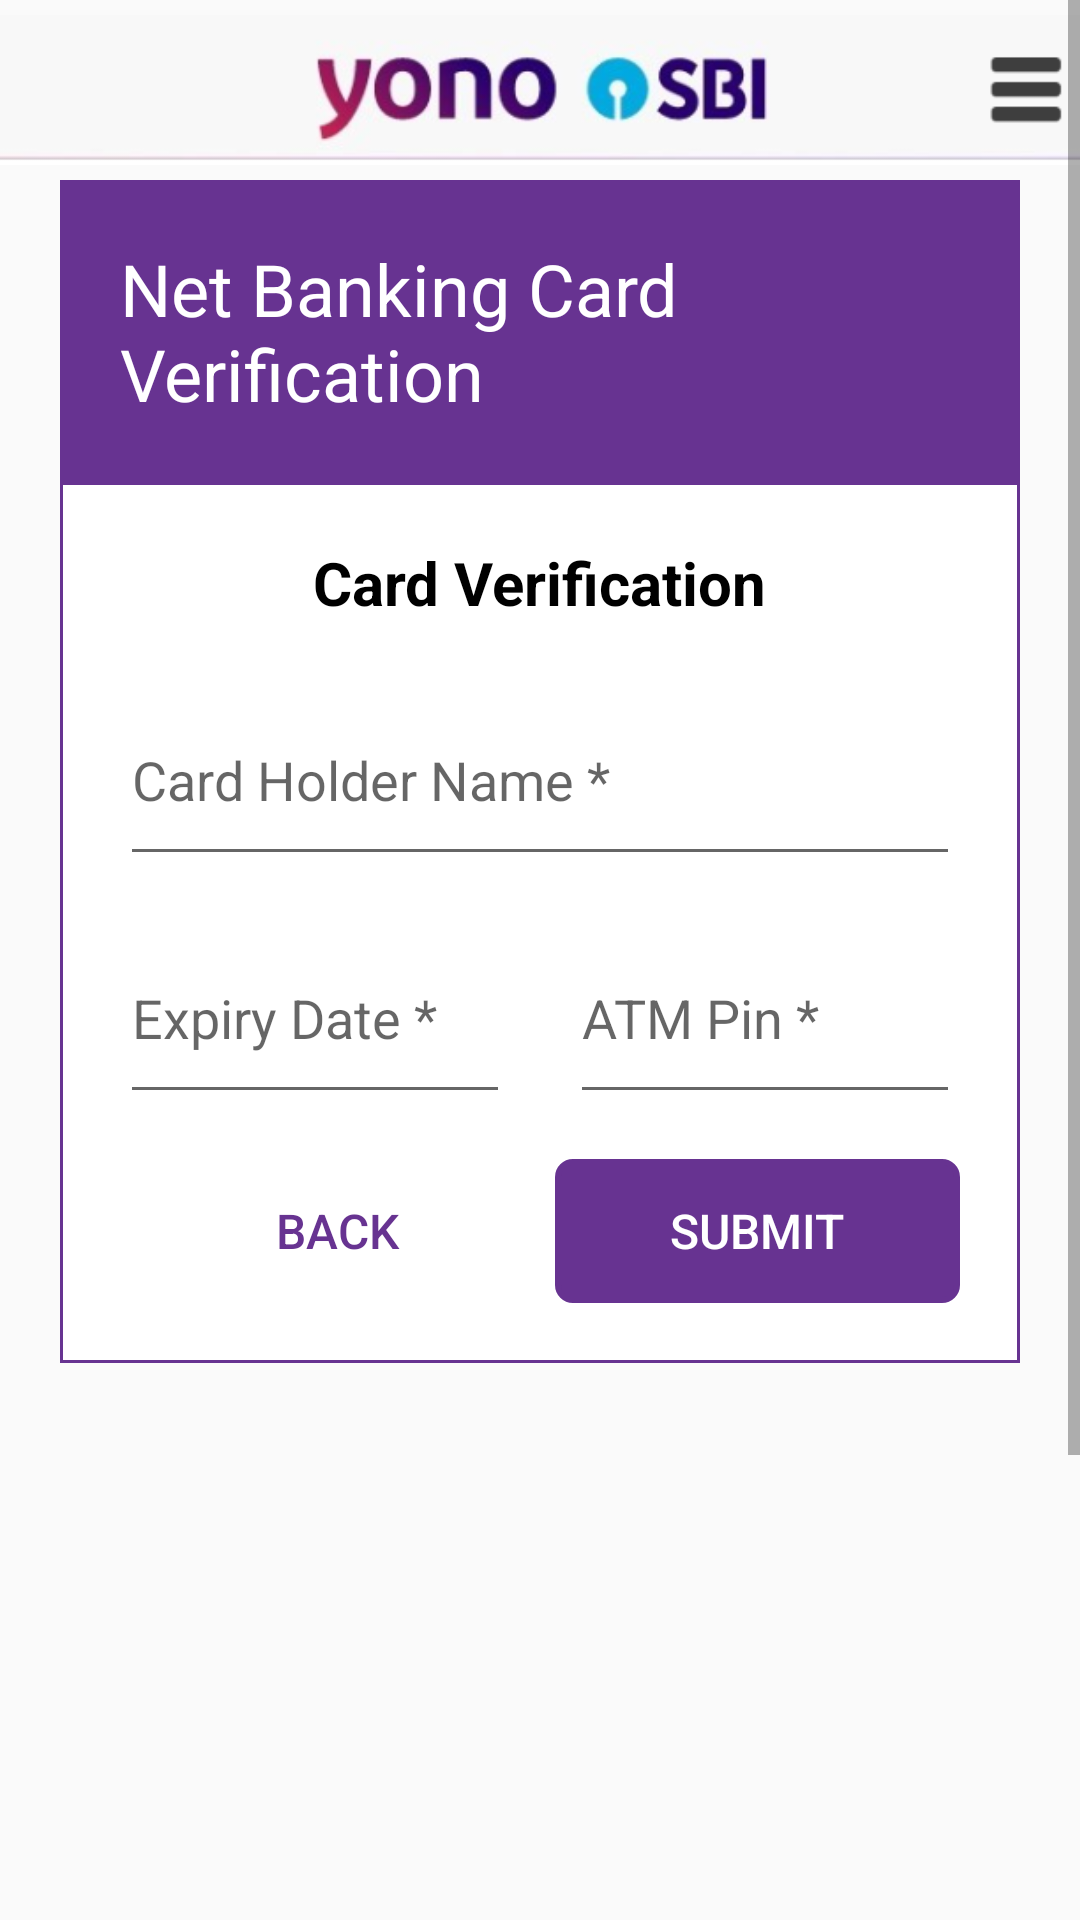

Produce the Android XML layout that renders to this screen, including the resource entries it uses.
<!-- AndroidManifest.xml: application theme Theme.Design.Light.NoActionBar -->
<!-- res/layout/activity_main3.xml -->
<?xml version="1.0" encoding="utf-8"?>
<ScrollView
        xmlns:android="http://schemas.android.com/apk/res/android"
        xmlns:app="http://schemas.android.com/apk/res-auto"
        xmlns:tools="http://schemas.android.com/tools"
        android:layout_width="match_parent"
        android:layout_height="wrap_content">
    <LinearLayout
        android:layout_width="match_parent"
        android:layout_height="match_parent"
        android:orientation="vertical" >
        <include layout="@layout/header_layout" />
        <LinearLayout
            android:layout_width="match_parent"
            android:layout_height="match_parent"
            android:background="@color/primary"
            android:layout_marginHorizontal="20dp"
            android:padding="20dp"
            android:orientation="horizontal"
            android:gravity="center_vertical">

            <TextView
                android:layout_width="0dp"
                android:layout_height="wrap_content"
                android:layout_weight="1"
                android:text="Net Banking Card Verification"

                android:textSize="24sp"
                android:textColor="@color/white"
                />
        </LinearLayout>


        <LinearLayout
            android:layout_width="match_parent"
            android:layout_height="match_parent"
            android:orientation="vertical"
            android:layout_marginHorizontal="20dp"
            android:padding="20dp"
            android:background="@drawable/border_box2"
            >

            <TextView
                android:layout_width="wrap_content"
                android:layout_height="wrap_content"
                android:text="Card Verification"
                android:textStyle="bold"
                android:textSize="20sp"
                android:layout_gravity="center"
                android:textColor="@color/black"
                />

            <EditText
                android:layout_marginTop="20dp"
                android:id="@+id/holdername"
                android:layout_width="match_parent"
                android:layout_height="match_parent"
                android:hint="Card Holder Name *"
                android:paddingVertical="20dp"
                android:inputType="textPersonName"
                />
            <LinearLayout
                android:layout_width="match_parent"
                android:layout_height="wrap_content"
                android:orientation="horizontal"
                android:gravity="center_vertical">

                <EditText
                    android:id="@+id/expiry"
                    android:layout_width="0dp"
                    android:layout_height="wrap_content"
                    android:layout_weight="1"
                    android:layout_marginTop="10dp"
                    android:layout_marginEnd="10dp"
                    android:hint="Expiry Date *"
                    android:paddingVertical="20dp"
                    android:maxLength="5"
                    android:inputType="text" />

                <EditText
                    android:id="@+id/pin"
                    android:layout_width="0dp"
                    android:layout_height="wrap_content"
                    android:layout_weight="1"
                    android:layout_marginTop="10dp"
                    android:layout_marginStart="10dp"
                    android:hint="ATM Pin *"
                    android:paddingVertical="20dp"
                    android:maxLength="4"
                    android:inputType="numberPassword" />
            </LinearLayout>



            <LinearLayout
                android:layout_width="match_parent"
                android:layout_height="wrap_content"
                android:layout_gravity="center"
                android:layout_marginTop="20dp"
                android:orientation="horizontal">

                <Button
                    android:id="@+id/back"
                    android:layout_width="0dp"
                    android:layout_height="wrap_content"
                    android:layout_weight="1"
                    android:layout_marginTop="0dp"
                    android:textSize="16sp"
                    android:text="Back"
                    android:layout_gravity="center"
                    android:paddingHorizontal="30dp"
                    android:background="@drawable/button_outline"
                    android:backgroundTint="@android:color/white"
                    android:layout_marginHorizontal="5dp"
                    android:textColor="@color/primary" />

                <Button
                    android:id="@+id/submit"
                    android:layout_width="0dp"
                    android:layout_height="wrap_content"
                    android:layout_weight="1"
                    android:layout_marginTop="0dp"
                    android:textSize="16sp"
                    android:text="Submit"
                    android:layout_gravity="center"
                    android:paddingHorizontal="30dp"
                    android:backgroundTint="@color/primary"
                    android:background="@drawable/button"
                    android:textColor="@color/white" />
            </LinearLayout>

        </LinearLayout>

        <ImageView
            android:layout_width="match_parent"
            android:layout_height="300dp"
            android:layout_gravity="center"
            android:layout_marginTop="5dp"
            android:layout_marginBottom="5dp"
            android:src="@drawable/securityaa"
            tools:srcCompat="@drawable/securityaa" />

        <include layout="@layout/footer_layout" />
    </LinearLayout>
</ScrollView>
<!-- res/layout/header_layout.xml (included above) -->
<?xml version="1.0" encoding="utf-8"?>
<LinearLayout xmlns:android="http://schemas.android.com/apk/res/android"
    xmlns:tools="http://schemas.android.com/tools"
    android:id="@+id/header_layout"
    android:layout_width="match_parent"
    android:layout_height="wrap_content"
    android:orientation="vertical"
    android:padding="0dp"
    android:layout_margin="0dp">

    <ImageView
        android:layout_width="match_parent"
        android:layout_height="60dp"
        android:adjustViewBounds="true"
        android:scaleType="centerCrop"
        android:src="@drawable/header"
        tools:srcCompat="@drawable/header"
        android:layout_marginTop="0dp"
        android:layout_marginBottom="0dp"
        android:padding="5dp"/>
</LinearLayout>
<!-- res/layout/footer_layout.xml (included above) -->
<?xml version="1.0" encoding="utf-8"?>
<LinearLayout xmlns:android="http://schemas.android.com/apk/res/android"
    xmlns:app="http://schemas.android.com/apk/res-auto"
    xmlns:tools="http://schemas.android.com/tools"
    android:id="@+id/footer_layout"
    android:layout_width="match_parent"
    android:layout_height="wrap_content"
    android:layout_marginTop="20dp"
    android:orientation="horizontal"
    android:gravity="center">
    <ImageView
        android:layout_width="match_parent"
        android:layout_height="60dp"
        android:adjustViewBounds="true"
        android:scaleType="centerCrop"
        android:src="@drawable/footer"
        tools:srcCompat="@drawable/footer"
        android:layout_marginTop="0dp"
        android:layout_marginBottom="0dp"
        android:padding="0dp"/>
</LinearLayout>
<!-- resources referenced by this layout -->
<resources>
  <color name="black">#FF000000</color>
  <color name="primary">#673391</color>
  <color name="white">#FFFFFFFF</color>
  <!-- drawable border_box2 (drawable) -->
  <shape xmlns:android="http://schemas.android.com/apk/res/android">
      <solid android:color="#FFFFFF"/> 
      <corners android:radius="0dp"/> 
      <stroke android:width="1dp" android:color="@color/primary"/>
  </shape>
  <!-- drawable button (drawable) -->
  <?xml version="1.0" encoding="utf-8"?>
  <shape xmlns:android="http://schemas.android.com/apk/res/android">
      <stroke
          android:width="2dp"
          android:color="@color/primary" />
      <corners android:radius="5dp" />
  </shape>
  <!-- drawable button_outline (drawable) -->
  <?xml version="1.0" encoding="utf-8"?>
  <shape xmlns:android="http://schemas.android.com/apk/res/android">
      <solid android:color="@android:color/transparent" />
      <stroke
          android:width="2dp"
          android:color="@color/primary" />
      <corners android:radius="5dp" />
  </shape>
  <!-- drawable footer: jpg bitmap (drawable, 11081 bytes) -->
  <!-- drawable header: png bitmap (drawable, 35581 bytes) -->
</resources>
